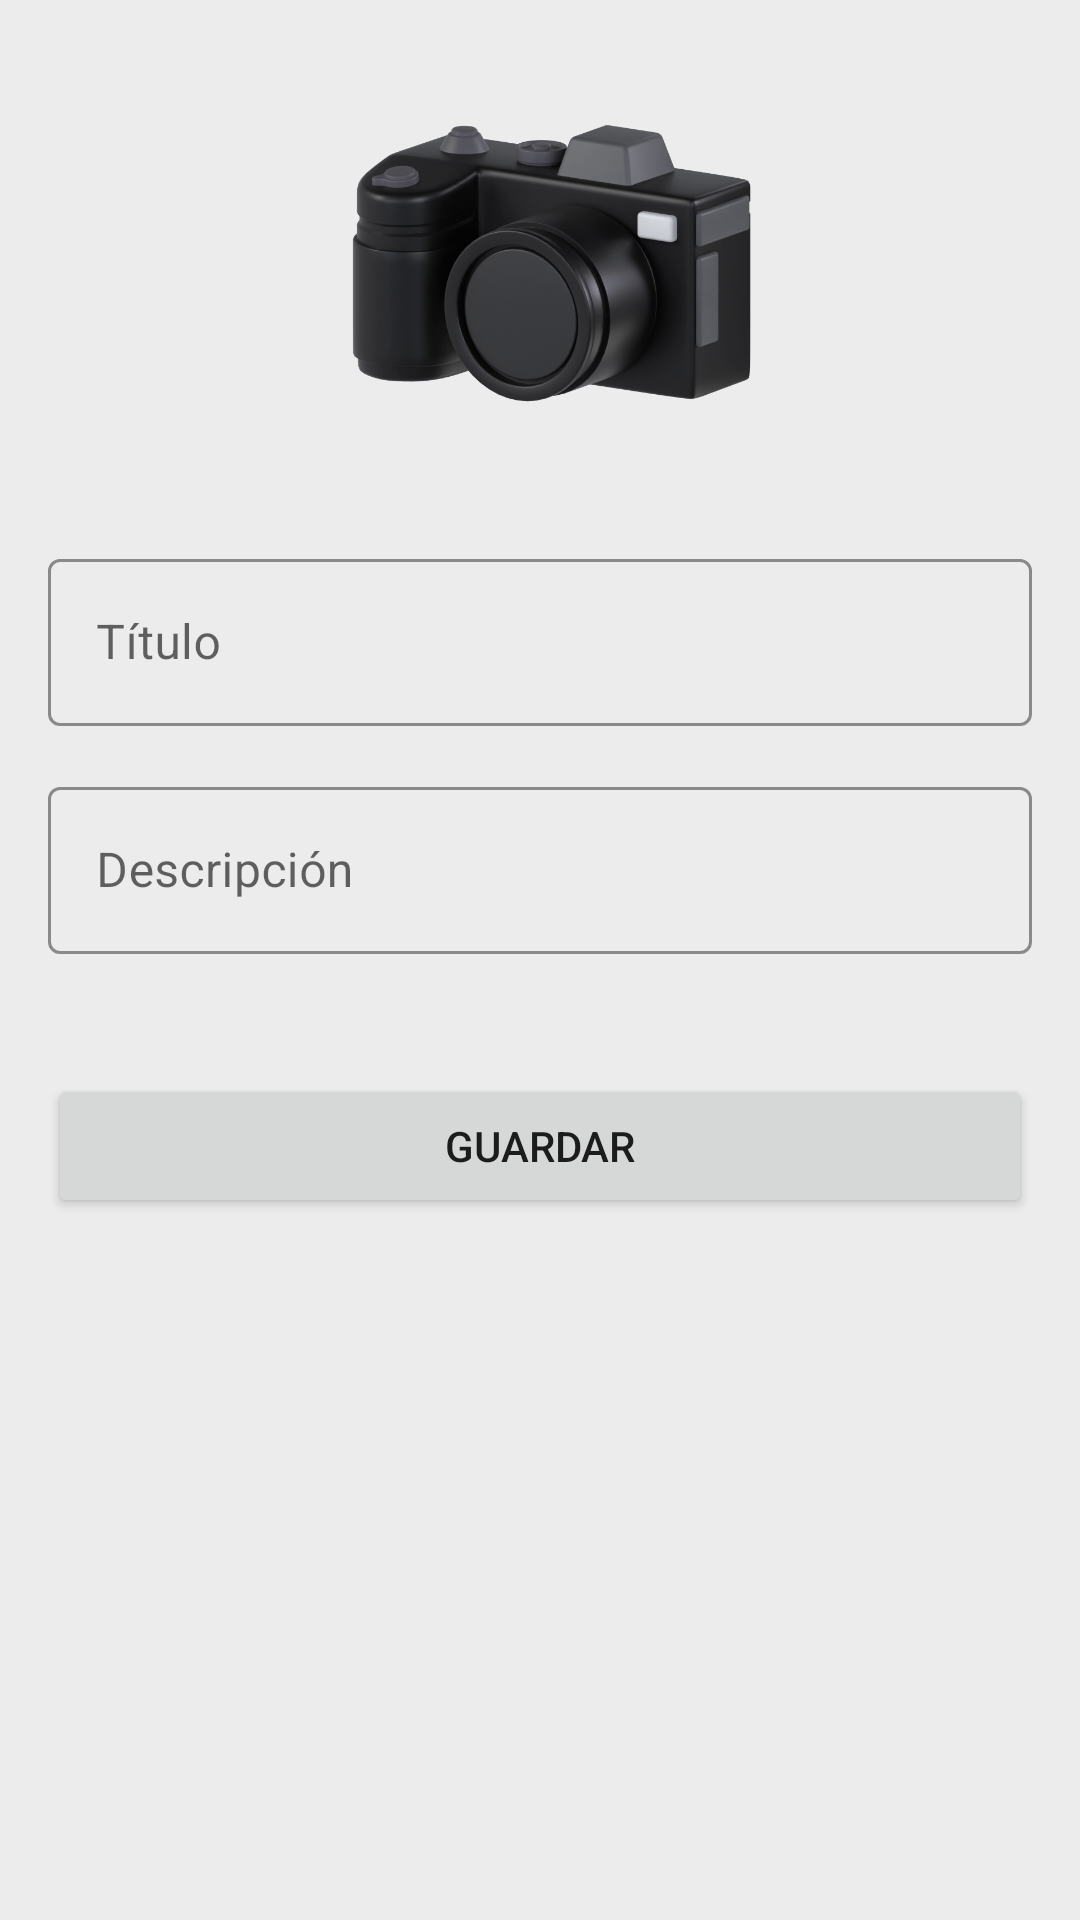

Android layout source for this screen:
<!-- AndroidManifest.xml: application theme Theme.Nest -->
<!-- res/layout/fragment_edit_incidence_button_sheet.xml -->
<?xml version="1.0" encoding="utf-8"?>
<androidx.constraintlayout.widget.ConstraintLayout xmlns:android="http://schemas.android.com/apk/res/android"
    xmlns:app="http://schemas.android.com/apk/res-auto"
    xmlns:tools="http://schemas.android.com/tools"
    android:layout_width="match_parent"
    android:layout_height="wrap_content"
    android:padding="16dp"
    tools:context="ui.home.EditIncidenceButtonSheetFragment">

    <ImageView
        android:id="@+id/imgSelectImage"
        android:layout_width="150dp"
        android:layout_height="150dp"
        android:layout_centerHorizontal="true"
        android:src="@drawable/ic_create_image"
        app:layout_constraintStart_toStartOf="parent"
        app:layout_constraintEnd_toEndOf="parent"
        app:layout_constraintTop_toTopOf="parent"/>

    <com.google.android.material.textfield.TextInputLayout
        android:id="@+id/tiTitleLayout"
        android:layout_width="match_parent"
        android:layout_height="wrap_content"
        android:hint="@string/et_create_title"
        style="@style/Widget.MaterialComponents.TextInputLayout.OutlinedBox"
        app:boxStrokeColor="@color/secondary"
        android:layout_marginTop="15dp"
        app:layout_constraintStart_toStartOf="parent"
        app:layout_constraintEnd_toEndOf="parent"
        app:layout_constraintTop_toBottomOf="@id/imgSelectImage">

        <com.google.android.material.textfield.TextInputEditText
            android:id="@+id/edtTitle"
            android:layout_width="match_parent"
            android:layout_height="wrap_content"
            android:textColor="@color/black"
            android:inputType="text" />
    </com.google.android.material.textfield.TextInputLayout>

    <com.google.android.material.textfield.TextInputLayout
        android:id="@+id/tiDescriptionLayout"
        android:layout_width="match_parent"
        android:layout_height="wrap_content"
        android:hint="@string/txt_create_description"
        style="@style/Widget.MaterialComponents.TextInputLayout.OutlinedBox"
        app:boxStrokeColor="@color/secondary"
        android:layout_marginTop="15dp"
        app:layout_constraintStart_toStartOf="parent"
        app:layout_constraintEnd_toEndOf="parent"
        app:layout_constraintTop_toBottomOf="@id/tiTitleLayout">

        <com.google.android.material.textfield.TextInputEditText
            android:id="@+id/edtDescription"
            android:layout_width="match_parent"
            android:layout_height="wrap_content"
            android:textColor="@color/black"
            android:inputType="textMultiLine" />
    </com.google.android.material.textfield.TextInputLayout>

    <com.google.android.material.textfield.TextInputLayout
        android:id="@+id/tiStatusLayout"
        android:layout_width="match_parent"
        android:layout_height="wrap_content"
        android:hint="@string/txt_edit_incidence_estado"
        android:visibility="gone"
        style="@style/Widget.MaterialComponents.TextInputLayout.OutlinedBox"
        app:boxStrokeColor="@color/secondary"
        android:layout_marginTop="25dp"
        app:layout_constraintStart_toStartOf="parent"
        app:layout_constraintEnd_toEndOf="parent"
        app:layout_constraintTop_toBottomOf="@id/tiDescriptionLayout">

        <com.jaredrummler.materialspinner.MaterialSpinner
            android:id="@+id/spinnerStatus"
            android:layout_width="match_parent"
            android:layout_height="wrap_content"/>
    </com.google.android.material.textfield.TextInputLayout>

    <com.google.android.material.textfield.TextInputLayout
        android:id="@+id/tiProfessionalLayout"
        android:layout_width="match_parent"
        android:layout_height="wrap_content"
        android:hint="@string/txt_edit_incidence_professional"
        android:visibility="gone"
        style="@style/Widget.MaterialComponents.TextInputLayout.OutlinedBox"
        app:boxStrokeColor="@color/secondary"
        android:layout_marginTop="25dp"
        app:layout_constraintStart_toStartOf="parent"
        app:layout_constraintEnd_toEndOf="parent"
        app:layout_constraintTop_toBottomOf="@id/tiStatusLayout">

        <com.jaredrummler.materialspinner.MaterialSpinner
            android:id="@+id/spinnerProfessional"
            android:layout_width="match_parent"
            android:layout_height="wrap_content"/>
    </com.google.android.material.textfield.TextInputLayout>

    <Button
        android:id="@+id/btnSave"
        android:layout_width="match_parent"
        android:layout_height="wrap_content"
        android:text="@string/btn_guardar"
        android:layout_marginTop="40dp"
        app:layout_constraintStart_toStartOf="parent"
        app:layout_constraintEnd_toEndOf="parent"
        app:layout_constraintTop_toBottomOf="@id/tiProfessionalLayout"/>

    <ProgressBar
        android:id="@+id/pbEditIncidence"
        android:layout_width="wrap_content"
        android:layout_height="wrap_content"
        android:indeterminateTint="@color/primary"
        android:visibility="gone"
        app:layout_constraintStart_toStartOf="parent"
        app:layout_constraintEnd_toEndOf="parent"
        app:layout_constraintTop_toBottomOf="@id/btnSave"/>


</androidx.constraintlayout.widget.ConstraintLayout>
<!-- resources referenced by this layout -->
<resources>
  <color name="black">#000000</color>
  <color name="primary">#F36D72</color>
  <color name="secondary">#616161</color>
  <!-- drawable ic_create_image: png bitmap (drawable, 252651 bytes) -->
  <string name="btn_guardar">Guardar</string>
  <string name="et_create_title">Título</string>
  <string name="txt_create_description">Descripción</string>
  <string name="txt_edit_incidence_estado">Estado</string>
  <string name="txt_edit_incidence_professional">Profesional</string>
  <style name="Theme.Nest" parent="Theme.MaterialComponents.DayNight.NoActionBar">
          
          <item name="colorPrimary">@color/primary</item>
          <item name="colorOnPrimary">@color/white</item>
  
          
          <item name="colorSecondary">@color/secondary</item>
          <item name="colorOnSecondary">@color/white</item>
  
          
          <item name="android:colorBackground">@color/background</item>
          <item name="colorOnBackground">@color/black</item>
  
          
          <item name="colorSurface">@color/white</item>
          <item name="colorOnSurface">@color/black</item>
  
          
          <item name="android:statusBarColor">@color/background</item>
  
          
          <item name="android:navigationBarColor">?attr/colorSurface</item>
      </style>
  <color name="white">#FFFFFF</color>
  <color name="background">#ECECEC</color>
</resources>
